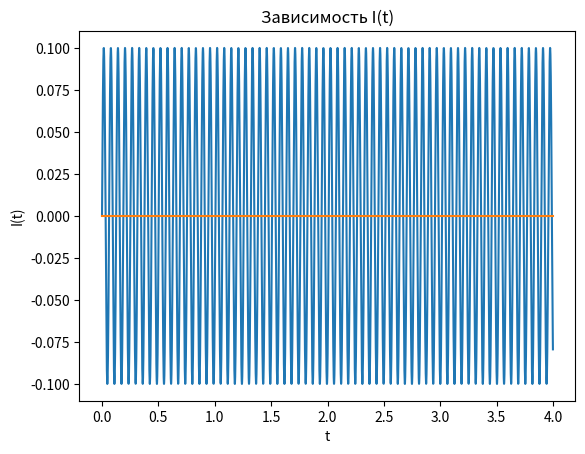

Source code (Python):
import matplotlib.pyplot as plt
import math
E = 10
C = 0.0001
L = 1
a = 0
t_mass = []
I_mass = []
w0 = math.sqrt(1/C*L)
Ce = E/(L*w0*w0)
Q0 = -Ce
for i in range(4000):
    t = i/1000
    I = -1*Q0*w0*math.sin(w0*t+a)
    t_mass.append(t)
    I_mass.append(I)
plt.title("Зависимость I(t)")
plt.xlabel("t")
plt.ylabel("I(t)")
plt.plot(t_mass, I_mass)
plt.plot([0, t_mass[-1]], [0, 0])
plt.show()